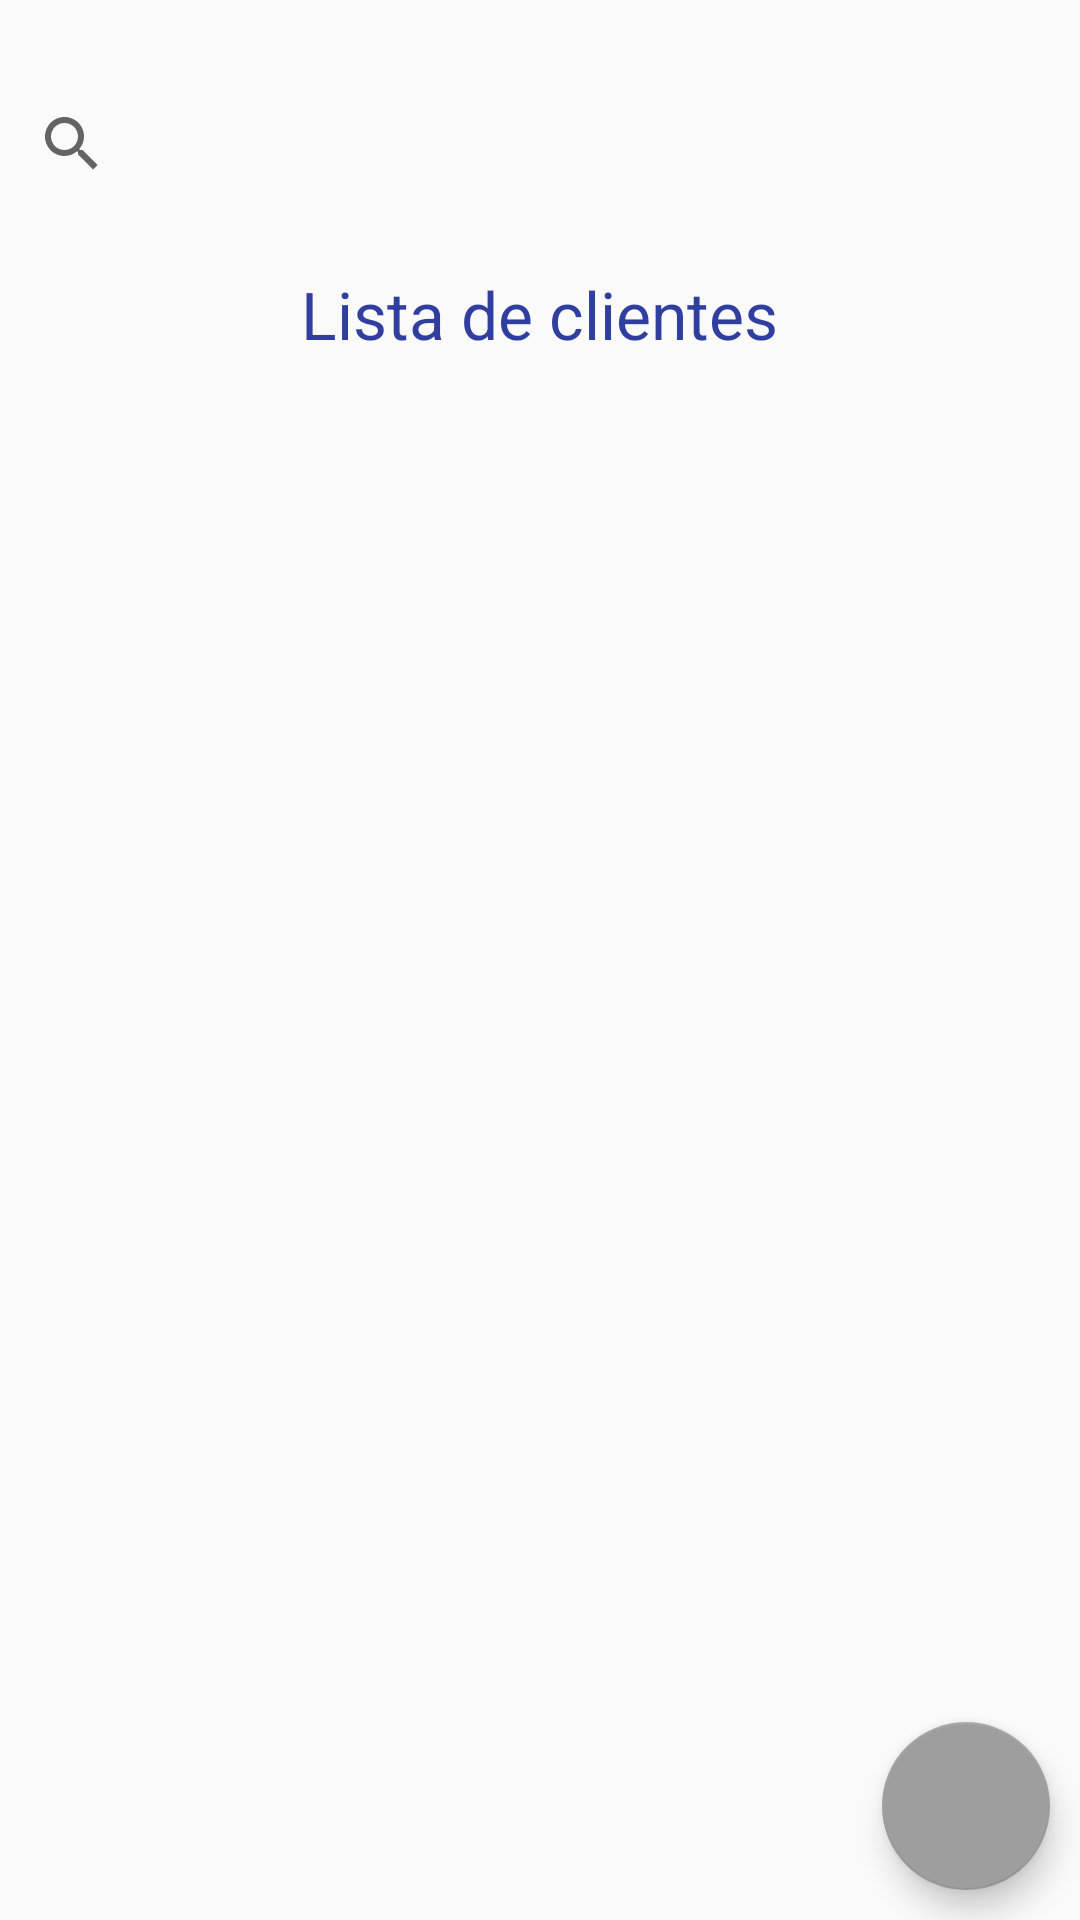

Android layout source for this screen:
<!-- AndroidManifest.xml: application theme AppTheme -->
<!-- res/layout/activity_main.xml -->
<?xml version="1.0" encoding="utf-8"?>
<RelativeLayout xmlns:android="http://schemas.android.com/apk/res/android"
    xmlns:tools="http://schemas.android.com/tools"
    android:layout_width="match_parent"
    android:layout_height="match_parent"
    tools:context="com.example.ricar.gestionate2.MainActivity">

    <android.support.design.widget.FloatingActionButton
        android:id="@+id/fab"
        android:layout_height="wrap_content"
        android:layout_width="wrap_content"
        android:src="@drawable/ic_action_addcliente"
        android:layout_alignParentBottom="true"
        android:layout_alignRight="@+id/listView1"
        android:layout_alignEnd="@+id/listView1"
        android:adjustViewBounds="false"
        android:layout_marginRight="10dp"
        android:layout_marginBottom="10dp"/>

    <ListView
        android:layout_width="wrap_content"
        android:layout_height="300dp"
        android:id="@+id/listView1"
        tools:listitem="@android:layout/simple_list_item_2"
        android:layout_below="@+id/textView"
        android:layout_alignParentLeft="true"
        android:layout_alignParentStart="true"
        android:layout_marginTop="31dp"
        android:layout_alignParentBottom="true"
        android:headerDividersEnabled="false"
        android:footerDividersEnabled="false" />

    <TextView
        android:layout_width="wrap_content"
        android:layout_height="wrap_content"
        android:textAppearance="?android:attr/textAppearanceLarge"
        android:text="Lista de clientes"
        android:id="@+id/textView"
        android:textColor="@color/colorPrimaryDark"
        android:layout_marginTop="90dp"
        android:layout_alignParentTop="true"
        android:layout_centerHorizontal="true" />

    <SearchView
        android:layout_width="wrap_content"
        android:layout_height="wrap_content"
        android:layout_alignParentTop="true"
        android:layout_alignParentLeft="true"
        android:layout_alignParentStart="true"
        android:layout_marginTop="24dp"
        android:layout_alignParentRight="true"
        android:layout_alignParentEnd="true"
        android:id="@+id/serach_view" />


</RelativeLayout>
<!-- resources referenced by this layout -->
<resources>
  <color name="colorPrimaryDark">#303F9F</color>
  <style name="AppTheme" parent="Theme.AppCompat.Light.DarkActionBar">
          
          <item name="colorPrimary">@color/colorPrimary</item>
          <item name="colorPrimaryDark">@color/colorPrimaryDark</item>
          <item name="android:textColorPrimary">@color/textColorPrimary</item>
          <item name="colorAccent">@color/colorAccent</item>
  
      </style>
  <color name="colorPrimary">#3F51B5</color>
  <color name="textColorPrimary">#212121</color>
  <color name="colorAccent">#9E9E9E</color>
</resources>
